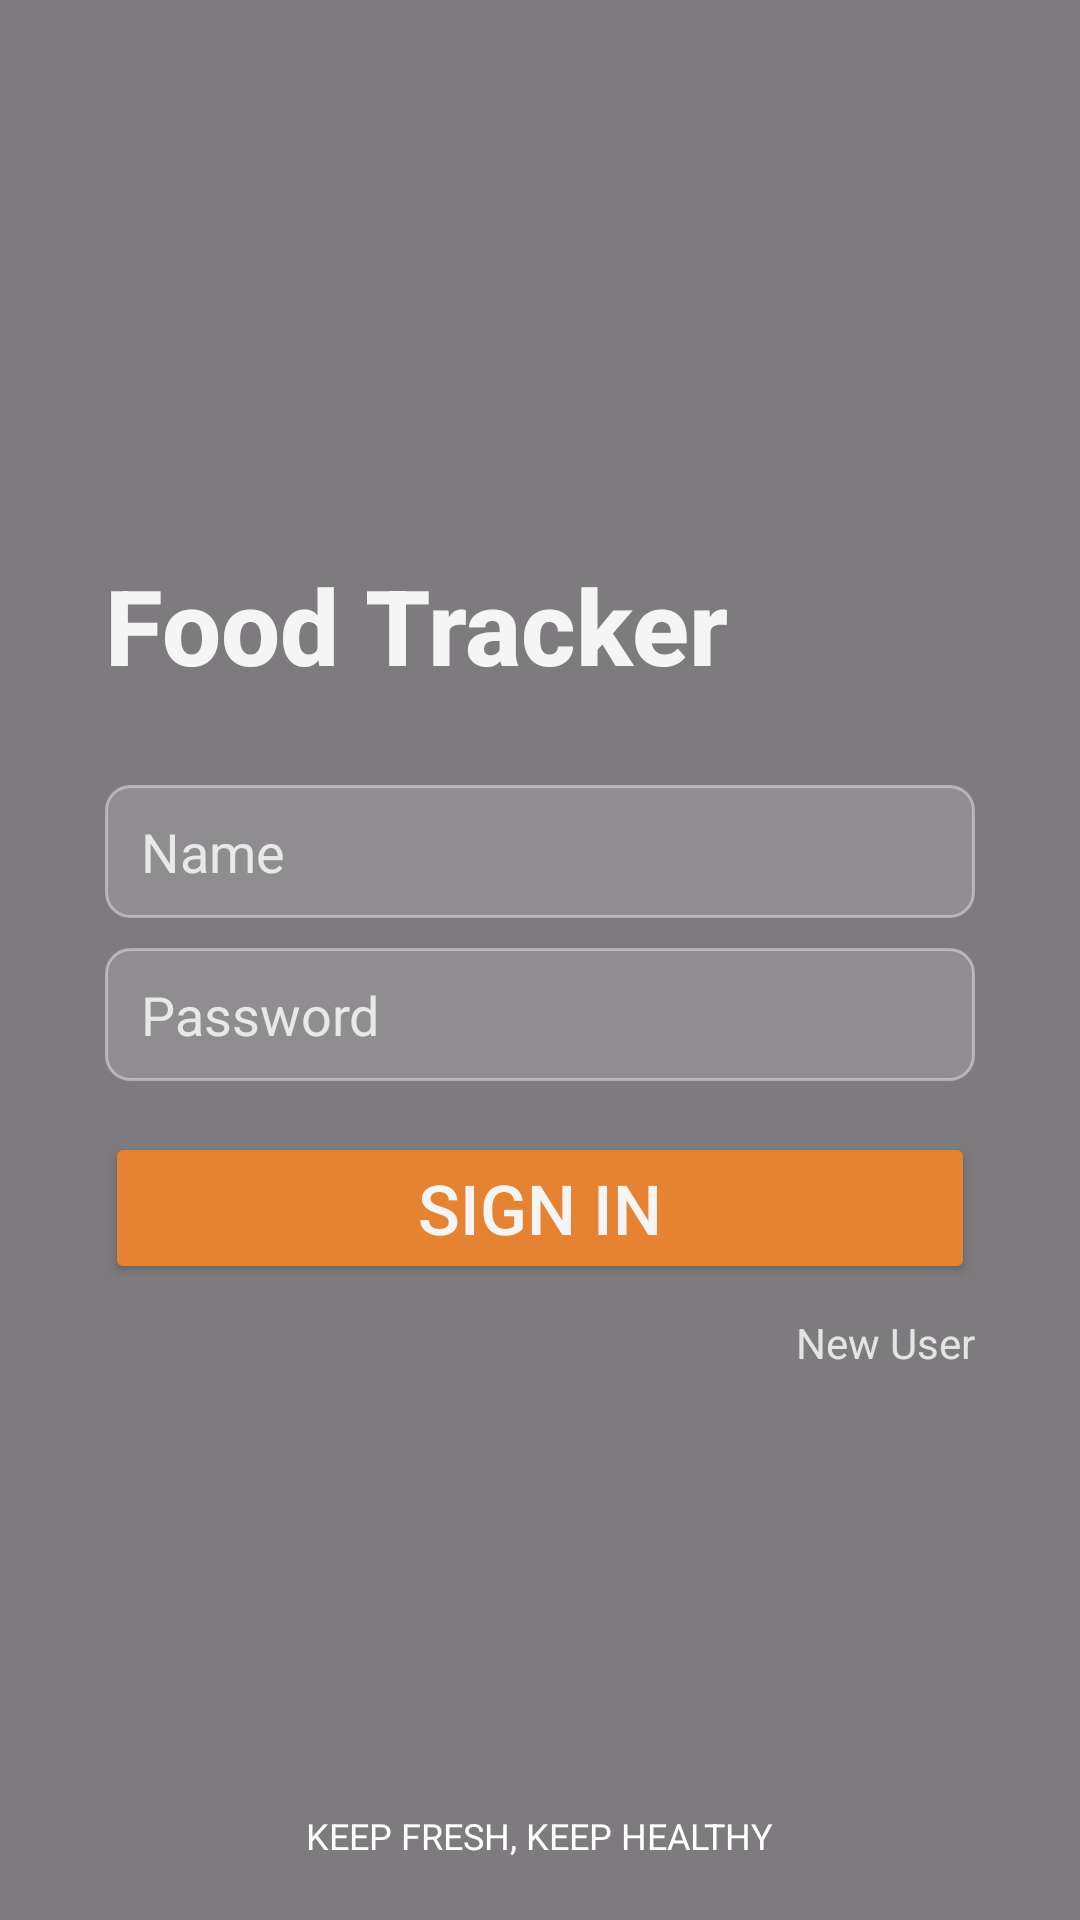

The Android layout XML behind this screen, and the referenced resources:
<!-- AndroidManifest.xml: application theme Theme.FoodTracker -->
<!-- res/layout/activity_login.xml -->
<?xml version="1.0" encoding="utf-8"?>
<RelativeLayout xmlns:android="http://schemas.android.com/apk/res/android"
    android:id="@+id/main"
    android:layout_width="match_parent"
    android:layout_height="match_parent"
    xmlns:app="http://schemas.android.com/apk/res-auto"
    android:background="@drawable/login_page">

    <View
        android:layout_width="match_parent"
        android:layout_height="match_parent"
        android:background="#80000000" />

    <RelativeLayout
        android:id="@+id/content_container"
        android:layout_width="match_parent"
        android:layout_height="match_parent">

        <LinearLayout
            android:layout_width="match_parent"
            android:layout_height="match_parent"
            android:layout_marginTop="150dp"
            android:orientation="vertical"
            android:padding="35dp">

            <TextView
                android:layout_height="wrap_content"
                android:layout_width="wrap_content"
                android:text="Food Tracker"
                android:textSize="35sp"
                android:textColor="#F5F5F5"
                android:fontFamily="sans-serif-medium"
                android:textStyle="bold" />

            <EditText
                android:id="@+id/username"
                android:layout_marginTop="30dp"
                android:layout_height="wrap_content"
                android:layout_width="match_parent"
                android:hint="Name"
                android:textColor="#FFFFFF"
                android:textColorHint="#CCFFFFFF"
                android:background="@drawable/input_bg" />

            <EditText
                android:id="@+id/pwd"
                android:layout_marginTop="10dp"
                android:layout_height="wrap_content"
                android:layout_width="match_parent"
                android:hint="Password"
                android:textColor="#FFFFFF"
                android:textColorHint="#CCFFFFFF"
                android:background="@drawable/input_bg"
                android:imeOptions="actionDone"
                android:inputType="textPassword" />

            <Button
                android:id="@+id/btn_sign_in"
                android:layout_marginTop="17dp"
                android:layout_height="wrap_content"
                android:layout_width="match_parent"
                android:text="Sign In"
                android:textSize="23sp"
                android:textColor="#F5F5F5"
                android:backgroundTint="@color/accent_orange"
                app:cornerRadius="12dp"
                android:elevation="8dp" />

            <RelativeLayout
                android:layout_width="match_parent"
                android:layout_height="wrap_content"
                android:layout_marginTop="10dp">

                <TextView
                    android:id="@+id/tv_new_user"
                    android:layout_width="wrap_content"
                    android:layout_height="wrap_content"
                    android:text="New User"
                    android:textColor="#CCFFFFFF"
                    android:textSize="14sp"
                    android:layout_alignParentRight="true"
                    android:clickable="true"
                    android:focusable="true" />
            </RelativeLayout>

        </LinearLayout>

        <TextView
            android:id="@+id/tv_terms"
            android:layout_width="wrap_content"
            android:layout_height="wrap_content"
            android:text="KEEP FRESH, KEEP HEALTHY"
            android:textSize="12sp"
            android:textColor="#ffffff"
            android:layout_alignParentBottom="true"
            android:layout_centerHorizontal="true"
            android:layout_marginBottom="20dp" />

    </RelativeLayout>

</RelativeLayout>
<!-- resources referenced by this layout -->
<resources>
  <color name="accent_orange">#E58332</color>
  <!-- drawable input_bg (drawable) -->
  <?xml version="1.0" encoding="utf-8"?>
  <shape xmlns:android="http://schemas.android.com/apk/res/android">
  
      <solid android:color="#22FFFFFF"/>
  
      <corners android:radius="8dp"/>
  
      <stroke
          android:width="1dp"
          android:color="#66FFFFFF"/>
  
      <padding
          android:left="12dp"
          android:top="10dp"
          android:right="12dp"
          android:bottom="10dp"/>
  </shape>
  <style name="Theme.FoodTracker" parent="Base.Theme.FoodTracker" />
  <style name="Base.Theme.FoodTracker" parent="Theme.Material3.DayNight.NoActionBar">
          
          <item name="colorPrimary">@color/accent_orange</item>
          <item name="colorSecondary">@color/accent_orange</item>
          <item name="colorTertiary">@color/accent_orange</item>
          <item name="colorOnPrimary">@color/white</item>
          <item name="colorOnSecondary">@color/white</item>
          <item name="colorOnTertiary">@color/white</item>
          <item name="colorControlActivated">@color/accent_orange</item>
          <item name="colorAccent">@color/accent_orange</item>
          <item name="colorSecondaryContainer">#ffe9d0</item>
      </style>
  <color name="white">#FFFFFFFF</color>
</resources>
